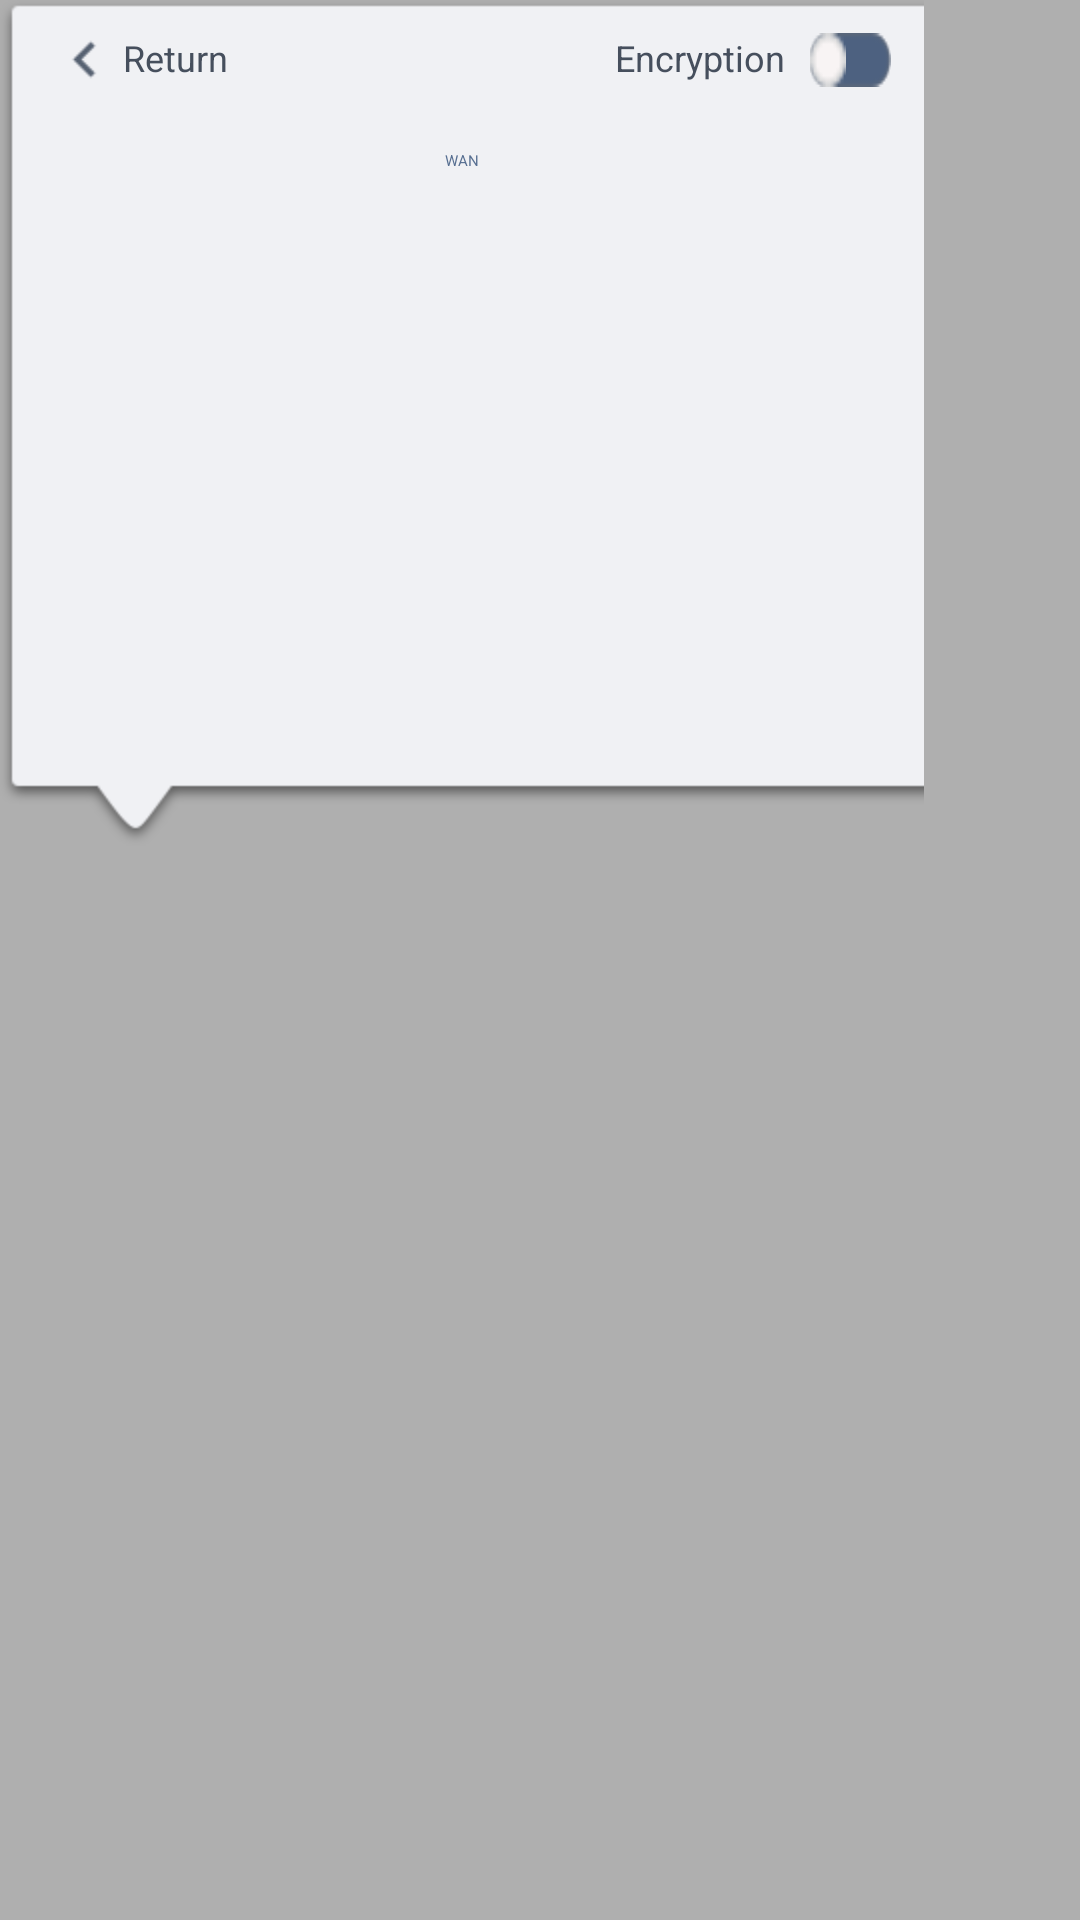

The Android layout XML behind this screen, and the referenced resources:
<!-- AndroidManifest.xml: application theme Transparent -->
<!-- res/layout/qrcode_layout.xml -->
<?xml version="1.0" encoding="utf-8"?>
<RelativeLayout xmlns:android="http://schemas.android.com/apk/res/android"
    xmlns:app="http://schemas.android.com/apk/res-auto"
    android:layout_width="wrap_content"
    android:layout_height="wrap_content">

    <LinearLayout
        android:layout_width="360dp"
        android:layout_height="282dp"
        android:orientation="vertical"
        android:id="@+id/number_linearLayout"
        android:visibility="gone"
        android:background="@drawable/scan_qrcode_pwd_background"
        android:layout_alignParentTop="true"
        android:layout_toEndOf="@+id/relativeLayout_right">

        <RelativeLayout
            android:layout_width="match_parent"
            android:layout_height="65dp"
            android:orientation="vertical">

            <TextView
                android:id="@+id/tx_number"
                android:layout_width="wrap_content"
                android:layout_height="wrap_content"
                android:layout_centerInParent="true"
                android:maxLength="4"
                android:text=""
                android:textColor="#FF7C8797"
                android:textSize="25sp" />
        </RelativeLayout>
        <LinearLayout
            android:layout_width="match_parent"

            android:layout_height="65dp">

            <TextView
                android:id="@+id/number_1"
                style="@style/number_keyboard2"

                android:text="1" />

            <TextView
                android:id="@+id/number_2"

                style="@style/number_keyboard2"
                android:text="2" />

            <TextView
                android:id="@+id/number_3"

                style="@style/number_keyboard2"
                android:text="3" />
            <TextView
                android:id="@+id/number_0"

                style="@style/number_keyboard"
                android:text="0" />
        </LinearLayout>
        <LinearLayout
            android:layout_width="match_parent"
            android:layout_height="65dp">

            <TextView
                android:id="@+id/number_4"

                style="@style/number_keyboard2"
                android:text="4" />

            <TextView
                android:id="@+id/number_5"

                style="@style/number_keyboard2"
                android:text="5" />

            <TextView
                android:id="@+id/number_6"

                style="@style/number_keyboard2"
                android:text="6" />
            <TextView
                android:id="@+id/number_cancel"
                style="@style/text_keyboard"

                android:text="@string/cancel" />
        </LinearLayout>
        <LinearLayout
            android:layout_width="match_parent"
            android:layout_height="65dp">

            <TextView
                android:id="@+id/number_7"

                style="@style/number_keyboard2"
                android:text="7" />

            <TextView
                android:id="@+id/number_8"

                style="@style/number_keyboard2"
                android:text="8" />

            <TextView
                android:id="@+id/number_9"
                android:textColor="@drawable/number_color_selector"
                style="@style/number_keyboard2"
                android:text="9" />
            <TextView
                android:id="@+id/number_ok"
                style="@style/text_keyboard"

                android:text="@string/code_ok" />
        </LinearLayout>
    </LinearLayout>

    <RelativeLayout
        android:layout_width="308dp"
        android:layout_height="282dp"
        android:background="@drawable/scan_qrcode_background"
        android:id="@+id/relativeLayout_right"
        android:layout_alignParentTop="true"
        >
        <TextView
            android:id="@+id/tx_network_tips"
            android:layout_width="wrap_content"
            android:textColor="@color/text_normal"
            android:layout_centerHorizontal="true"
            android:layout_marginTop="50dp"
            android:text="@string/setting_qrcode_wan"
            android:layout_height="wrap_content" />
        <ImageView
            android:id="@+id/share_pic"
            android:layout_width="wrap_content"
            android:layout_height="wrap_content"
            android:layout_centerInParent="true"
            />

        <com.example.view.AlwaysMarqueeTextView
            android:marqueeRepeatLimit="marquee_forever"
            android:ellipsize="marquee"
            android:singleLine="true"
            android:id="@+id/share_warn"
            android:layout_width="wrap_content"
            android:layout_height="wrap_content"
            android:layout_marginTop="14dp"
            android:text="@string/code"
            android:textColor="@color/text_normal"
            android:textSize="12sp"
            android:visibility="gone"
            android:layout_below="@+id/share_pic"
            android:layout_centerHorizontal="true" />
        <ProgressBar
            android:id="@+id/two_ball"
            android:layout_width="wrap_content"
            android:layout_height="wrap_content"
            style="?android:attr/progressBarStyleSmall"
            android:layout_centerInParent="true"
            />
        <LinearLayout
            android:layout_width="wrap_content"
            android:layout_height="30dp"
            android:id="@+id/qrcode_back"
            android:layout_marginLeft="15dp"

           android:layout_marginTop="11dp"
            android:orientation="horizontal">

            <ImageView
                android:id="@+id/imageView6"
                android:layout_width="wrap_content"
                android:layout_height="17dp"

                android:src="@drawable/back_selector" />

            <TextView

                android:layout_width="wrap_content"
                android:layout_height="17dp"
                android:layout_alignBottom="@+id/imageView6"

                android:layout_toEndOf="@+id/imageView6"
                android:text="@string/code_return"
                android:textColor="@drawable/textcolor_selector"
                android:textSize="12sp" />
        </LinearLayout>

        <Switch
            android:id="@+id/qrcode_pwd"
            android:layout_width="wrap_content"
            android:layout_height="17dp"
            android:drawablePadding="3dp"
            android:thumb="@drawable/switch_btn"
            android:track="@drawable/track"
            android:switchMinWidth="27dp"
            android:text="@string/code_encrypt"
            android:textColor="#464F5D"
            android:switchPadding="8dp"
            android:textSize="12sp"
            android:textOff=""
            android:textOn=""
            android:layout_marginTop="11dp"
            android:layout_marginRight="11dp"
            android:layout_alignParentEnd="true"
            android:visibility="visible"/>

        <ImageView
            android:id="@+id/zoom_imageView"
            android:layout_width="30dp"
            android:layout_height="30dp"
            android:layout_alignRight="@id/share_pic"
            android:layout_alignBottom="@id/share_pic"
            android:visibility="gone"
            android:padding="5dp"
            android:layout_marginRight="-35dp"
            android:src="@drawable/zoom_selector" />
    </RelativeLayout>



</RelativeLayout>
<!-- resources referenced by this layout -->
<resources>
  <color name="text_normal">#ff576F91</color>
  <!-- drawable back_selector (drawable) -->
  <?xml version="1.0" encoding="utf-8"?>
  <selector xmlns:android="http://schemas.android.com/apk/res/android">
  
      <item android:state_pressed="true" android:drawable="@drawable/back_item_press" />
      <item android:state_pressed="false" android:drawable="@drawable/back_item_normal" />
  </selector>
  <!-- drawable number_color_selector (drawable) -->
  <?xml version="1.0" encoding="utf-8"?>
  <selector xmlns:android="http://schemas.android.com/apk/res/android">
      <item android:color="@color/number_text_click" android:state_pressed="true"/>
      <item android:color="@color/number_text_normal"/>
  </selector>
  <!-- drawable textcolor_selector (drawable) -->
  <?xml version="1.0" encoding="utf-8"?>
  <selector xmlns:android="http://schemas.android.com/apk/res/android">
  
      <item android:state_pressed="true"  android:color="#898989"/>
      <item android:state_pressed="false" android:color="#464F5D" />
  </selector>
  <!-- drawable track (drawable) -->
  <?xml version="1.0" encoding="utf-8"?>
  <selector xmlns:android="http://schemas.android.com/apk/res/android">
      <item android:state_checked="true"  android:drawable="@drawable/switch_background_on" />
      <item                               android:drawable="@drawable/switch_background_off" />
  </selector>
  <!-- drawable zoom_selector (drawable) -->
  <?xml version="1.0" encoding="utf-8"?>
  <selector xmlns:android="http://schemas.android.com/apk/res/android">
  
      <item android:state_pressed="true" android:drawable="@drawable/zoom_item_press" />
      <item android:state_pressed="false" android:drawable="@drawable/zoom_item_normal" />
  </selector>
  <string name="cancel">Cancel</string>
  <string name="code">Scan the QR code to view the meeting records</string>
  <string name="code_encrypt">Encryption </string>
  <string name="code_ok">Complete</string>
  <string name="code_return">Return</string>
  <string name="setting_qrcode_wan">WAN </string>
  <style name="Transparent">  
      <item name="android:windowBackground">
         @color/transparent_background
      </item>  
      <item name="android:windowNoTitle">true</item>  
      <item name="android:windowIsTranslucent">true</item>
    </style>
  <color name="number_text_click">#ffffff</color>
  <color name="number_text_normal">#FF5A6574</color>
  <!-- drawable number_keyboard_selecter (drawable) -->
  <?xml version="1.0" encoding="utf-8"?>
  <selector xmlns:android="http://schemas.android.com/apk/res/android">
      <item android:state_pressed="true" android:drawable="@drawable/layout_shape3">
  
      </item>
  
      <item android:state_pressed="false" android:drawable="@drawable/layout_shape4" >
  
  
      </item>
  </selector>
  <!-- drawable number_keyboard_selecter2 (drawable) -->
  <?xml version="1.0" encoding="utf-8"?>
  <selector xmlns:android="http://schemas.android.com/apk/res/android">
      <item android:state_pressed="true" android:drawable="@drawable/layout_shape5">
  
      </item>
  
      <item android:state_pressed="false" android:drawable="@drawable/layout_shape6" >
  
  
      </item>
  </selector>
  <!-- drawable text_color_selector (drawable) -->
  <?xml version="1.0" encoding="utf-8"?>
  <selector xmlns:android="http://schemas.android.com/apk/res/android">
      <item android:color="@color/number_text_click" android:state_pressed="true"/>
      <item android:color="@color/text_normal"/>
  </selector>
  <color name="transparent_background">#50000000</color>
  <!-- drawable layout_shape6 (drawable) -->
  <?xml version="1.0" encoding="utf-8"?>
  <layer-list xmlns:android="http://schemas.android.com/apk/res/android" >
  
      <item
          android:right="1dp"
          android:left="-1dp"
  
          android:bottom="-1dp"
          >
          <shape>
  
              <stroke
                  android:width="0.5dp"
                  android:color="@color/number_shape" />
          </shape>
      </item>
  
  </layer-list>
  <color name="number_shape">#789BD2</color>
  <color name="number_back_click">#8BB4F5</color>
</resources>
